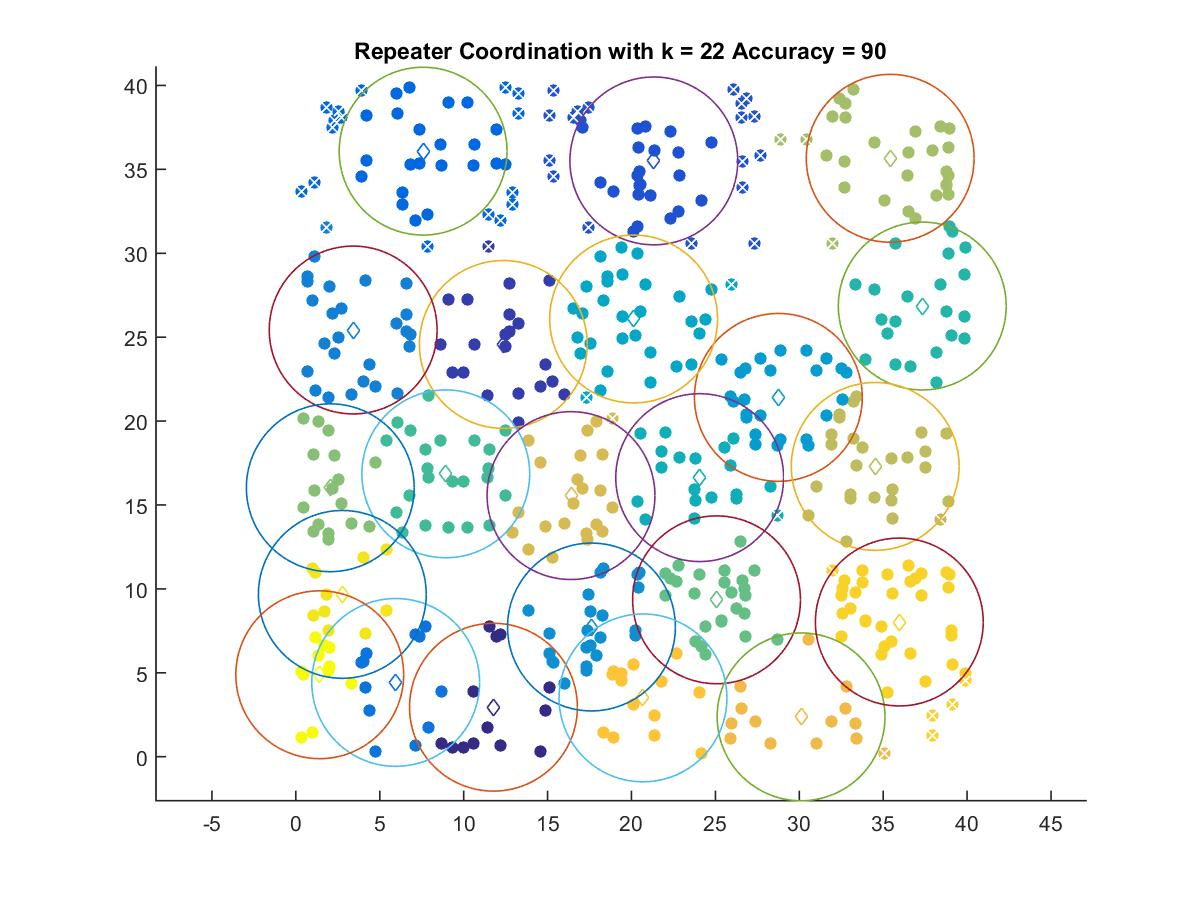

The data file committed next to this chart (first rows):
11.774, 2.9504
12.36, 24.57
21.33, 35.51
7.582, 36.09
5.948, 4.427
3.415, 25.43
17.61, 7.729
28.75, 21.41
20.13, 26.08
24.06, 16.63
37.33, 26.86
8.933, 16.86
25.07, 9.35
2.051, 16.03
35.42, 35.66
34.52, 17.3
16.4, 15.56
30.11, 2.376
20.68, 3.505
35.96, 8.026
2.768, 9.673
1.422, 4.884
